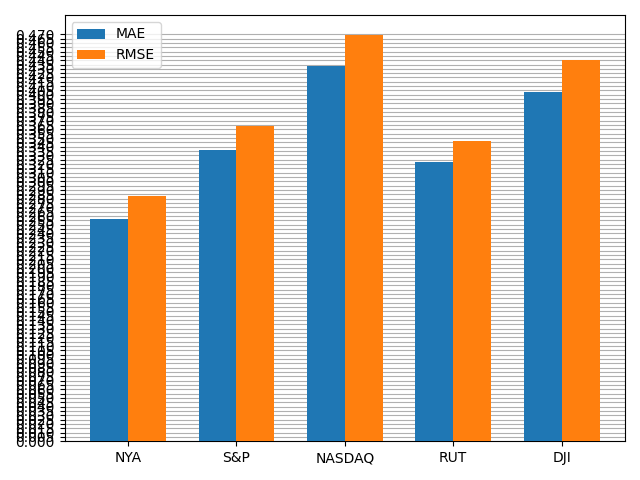

The file beside this chart, header and first rows:
, MAE, RMSE
NYA, 0.2566, 0.2834
S&P, 0.3358, 0.3644
NASDAQ, 0.4327, 0.4687
RUT, 0.3226, 0.3471
DJI, 0.4033, 0.4398
